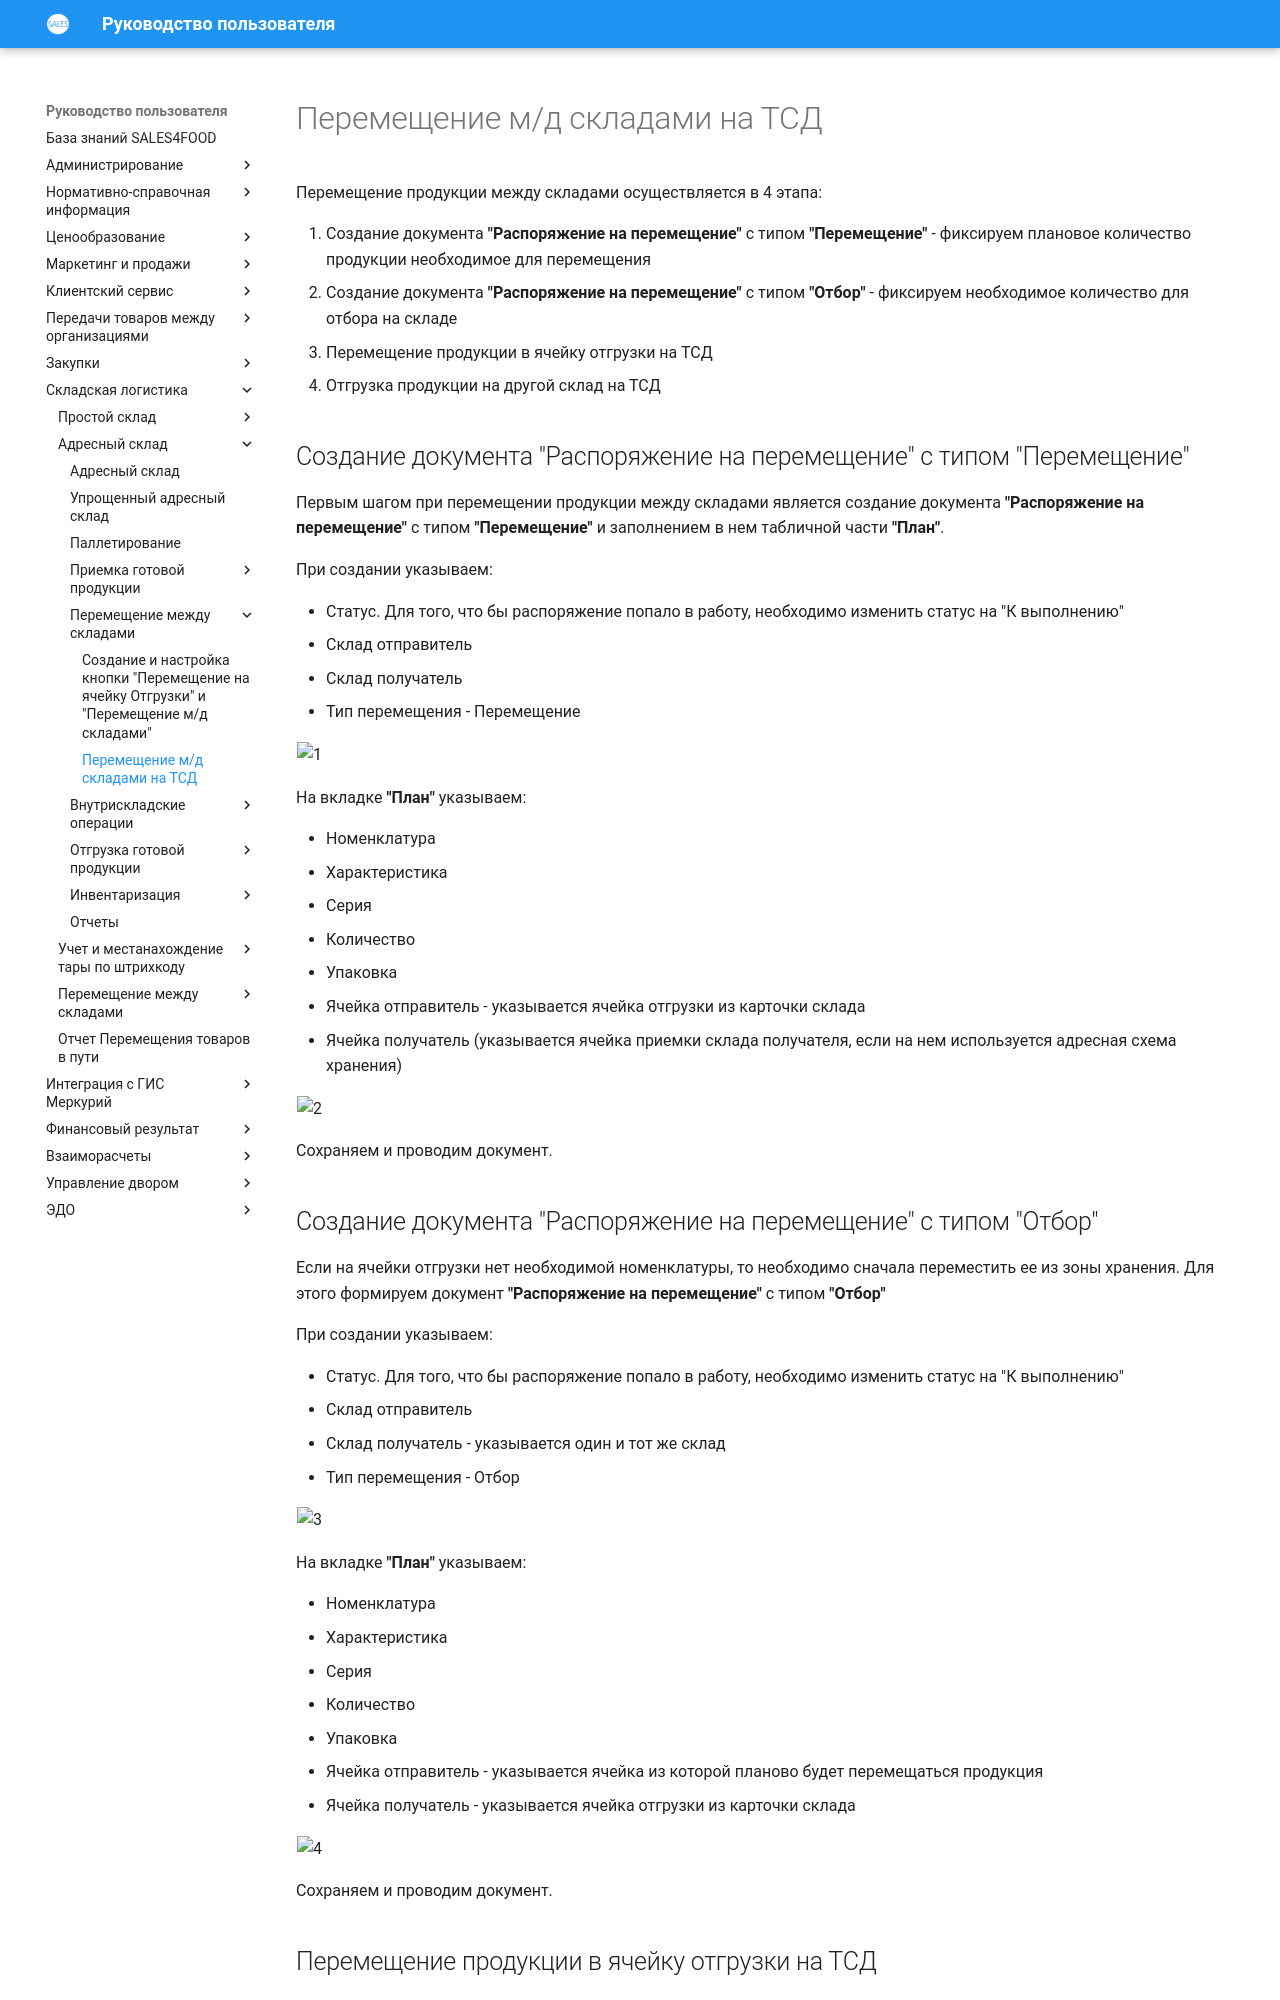

repository: Konstanta-it/sales4food · page: Warehouse/AddressWarehouse/Peremeshenie/PeremeshenieMegduSkladamiNaTCD/index.html · generator: mkdocs

# Перемещение м/д складами на ТСД

Перемещение продукции между складами осуществляется в 4 этапа:

1. Создание документа **"Распоряжение на перемещение"** с типом **"Перемещение"** - фиксируем плановое количество продукции необходимое для перемещения
2. Создание документа **"Распоряжение на перемещение"** с типом **"Отбор"** - фиксируем необходимое количество для отбора на складе
3. Перемещение продукции в ячейку отгрузки на ТСД
4. Отгрузка продукции на другой склад на ТСД

<h2> Создание документа "Распоряжение на перемещение" с типом "Перемещение" </h2>

Первым шагом при перемещении продукции между складами является создание документа **"Распоряжение на перемещение"** с типом **"Перемещение"** и заполнением в нем табличной части **"План"**.

При создании указываем:

- Статус. Для того, что бы распоряжение попало в работу, необходимо изменить статус на "К выполнению"
- Склад отправитель
- Склад получатель
- Тип перемещения - Перемещение

![1](PeremeshenieMegduSkladamiNaTCD.assets/1.png)

На вкладке **"План"** указываем:

- Номенклатура
- Характеристика
- Серия
- Количество
- Упаковка
- Ячейка отправитель - указывается ячейка отгрузки из карточки склада
- Ячейка получатель (указывается ячейка приемки склада получателя, если на нем используется адресная схема хранения)

![2](PeremeshenieMegduSkladamiNaTCD.assets/2.png)

Сохраняем и проводим документ.

<h2> Создание документа "Распоряжение на перемещение" с типом "Отбор" </h2>

Если на ячейки отгрузки нет необходимой номенклатуры, то необходимо сначала переместить ее из зоны хранения. Для этого формируем документ  **"Распоряжение на перемещение"** с типом **"Отбор"**

При создании указываем:

- Статус. Для того, что бы распоряжение попало в работу, необходимо изменить статус на "К выполнению"
- Склад отправитель
- Склад получатель - указывается один и тот же склад
- Тип перемещения - Отбор

![3](PeremeshenieMegduSkladamiNaTCD.assets/3.png)

На вкладке **"План"** указываем:

- Номенклатура
- Характеристика
- Серия
- Количество
- Упаковка
- Ячейка отправитель - указывается ячейка из которой планово будет перемещаться продукция
- Ячейка получатель - указывается ячейка отгрузки из карточки склада

![4](PeremeshenieMegduSkladamiNaTCD.assets/4.png)

Сохраняем и проводим документ.

<h2> Перемещение продукции в ячейку отгрузки на ТСД </h2>

Для перемещения продукции на ячейку отгрузки воспользуемся кнопкой **"Перемещение на ячейку Отгрузки"**.

После открытия формы обработки **"Меню учетных точек"** заполняем поля:

- Дата
- Смена
- Учетная точка

На форме обработки появятся кнопки выбранной учетной точки, выбираем кнопку **"Перемещение на ячейку Отгрузки"**.

![5](PeremeshenieMegduSkladamiNaTCD.assets/5.png)
